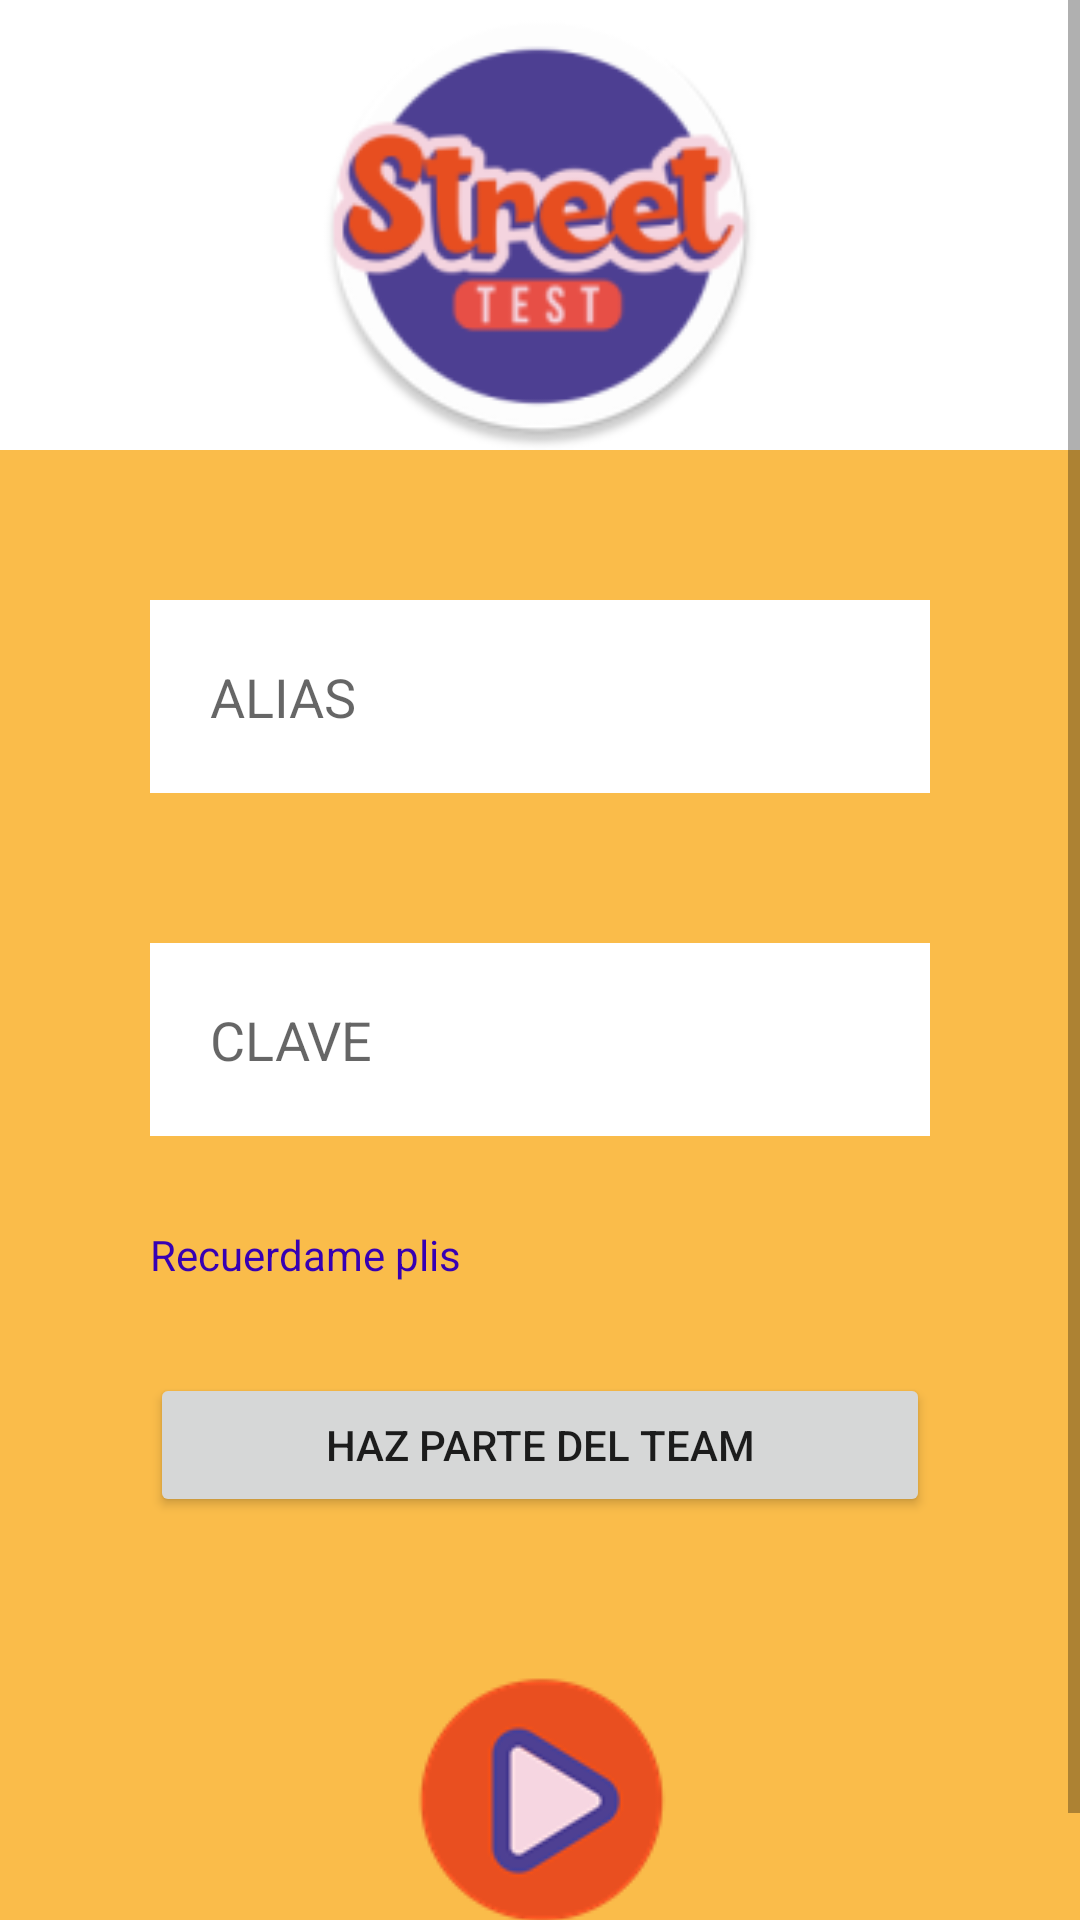

Here is an Android app screen rendered from its layout file. Give the layout XML and the strings, colors and styles it references.
<!-- AndroidManifest.xml: application theme Theme.StreetTest -->
<!-- res/layout/activity_ventana_login.xml -->
<?xml version="1.0" encoding="utf-8"?>
<LinearLayout xmlns:android="http://schemas.android.com/apk/res/android"
    xmlns:app="http://schemas.android.com/apk/res-auto"
    xmlns:tools="http://schemas.android.com/tools"
    android:layout_width="match_parent"
    android:layout_height="wrap_content"
    android:orientation="vertical"
    tools:context=".ventana_login">
    <ScrollView
        android:layout_width="match_parent"
        android:layout_height="wrap_content">
        <LinearLayout
            android:layout_width="match_parent"
            android:layout_height="wrap_content"
            android:orientation="vertical">

            <ImageView
                android:id="@+id/imageViewLogo"
                android:layout_width="match_parent"
                android:layout_height="150dp"
                app:srcCompat="@mipmap/ic_index_round" />

            <LinearLayout
                android:layout_width="match_parent"
                android:layout_height="match_parent"
                android:layout_weight="10"
                android:background="#F2FAB941"
                android:orientation="vertical">


                <EditText
                    android:id="@+id/edit_usuario"
                    android:layout_width="match_parent"
                    android:layout_height="wrap_content"
                    android:layout_marginVertical="50dp"
                    android:layout_marginLeft="50dp"
                    android:layout_marginRight="50dp"
                    android:layout_marginBottom="30dp"
                    android:layout_weight="9"
                    android:background="#FFFFFF"
                    android:backgroundTint="#FFFFFF"
                    android:ems="10"
                    android:hint="@string/user"
                    android:inputType="textPersonName"
                    android:padding="20dp" />

                <EditText
                    android:id="@+id/edit_password"
                    android:layout_width="match_parent"
                    android:layout_height="wrap_content"
                    android:layout_marginLeft="50dp"
                    android:layout_marginRight="50dp"
                    android:layout_marginBottom="30dp"
                    android:layout_weight="9"
                    android:background="#FFFFFF"
                    android:backgroundTint="#FFFFFF"
                    android:ems="9"
                    android:hint="@string/clave"
                    android:inputType="textPassword"
                    android:padding="20dp" />

                <TextView
                    android:layout_width="match_parent"
                    android:layout_height="wrap_content"
                    android:layout_marginLeft="50dp"
                    android:layout_marginRight="50dp"
                    android:layout_marginBottom="30dp"
                    android:ems="9"
                    android:text="@string/olvide"
                    android:textColor="@color/purple_700"
                    android:textSize="14dp"
                    app:layout_constraintBottom_toBottomOf="parent"
                    app:layout_constraintLeft_toLeftOf="parent"
                    app:layout_constraintRight_toRightOf="parent"
                    app:layout_constraintTop_toTopOf="parent" />

                <Button
                    android:id="@+id/buttonRegistrar"
                    android:layout_width="match_parent"
                    android:layout_height="wrap_content"
                    android:layout_marginLeft="50dp"
                    android:layout_marginRight="50dp"
                    android:layout_marginBottom="50dp"
                    android:layout_weight="9"
                    android:onClick="boton_registrar"
                    android:text="@string/registrase" />

                <ImageButton
                    android:id="@+id/imageButtonIngresar"
                    android:layout_width="match_parent"
                    android:layout_height="92dp"
                    android:layout_marginBottom="30dp"
                    android:backgroundTint="#00FFFFFF"
                    android:text="@string/ingresar"
                    app:srcCompat="@drawable/play2" />
            </LinearLayout>
        </LinearLayout>
    </ScrollView>
</LinearLayout>
<!-- resources referenced by this layout -->
<resources>
  <!-- drawable play2: png bitmap (drawable-v24, 4423 bytes) -->
  <!-- mipmap ic_index_round: png bitmap (mipmap-hdpi, 7024 bytes) -->
  <string name="clave">CLAVE</string>
  <string name="ingresar">INGRESAR</string>
  <string name="olvide">"Recuerdame plis "</string>
  <string name="registrase">HAZ PARTE DEL TEAM</string>
  <string name="user">ALIAS</string>
  <style name="Theme.StreetTest" parent="Theme.MaterialComponents.DayNight.DarkActionBar">
          
          <item name="colorPrimary">@color/purple_500</item>
          <item name="colorPrimaryVariant">@color/purple_700</item>
          <item name="colorOnPrimary">@color/white</item>
          
          <item name="colorSecondary">@color/teal_200</item>
          <item name="colorSecondaryVariant">@color/teal_700</item>
          <item name="colorOnSecondary">@color/black</item>
          
          <item name="android:statusBarColor" tools:targetApi="l">?attr/colorPrimaryVariant</item>
          
      </style>
  <!-- not gathered from this repository: default colours our renderer supplied (Android Studio template values) -->
  <color name="purple_500">#FF6200EE</color>
  <color name="purple_700">#FF3700B3</color>
  <color name="teal_200">#FF03DAC5</color>
  <color name="teal_700">#FF018786</color>
  <color name="black">#FF000000</color>
  <color name="white">#FFFFFFFF</color>
</resources>
